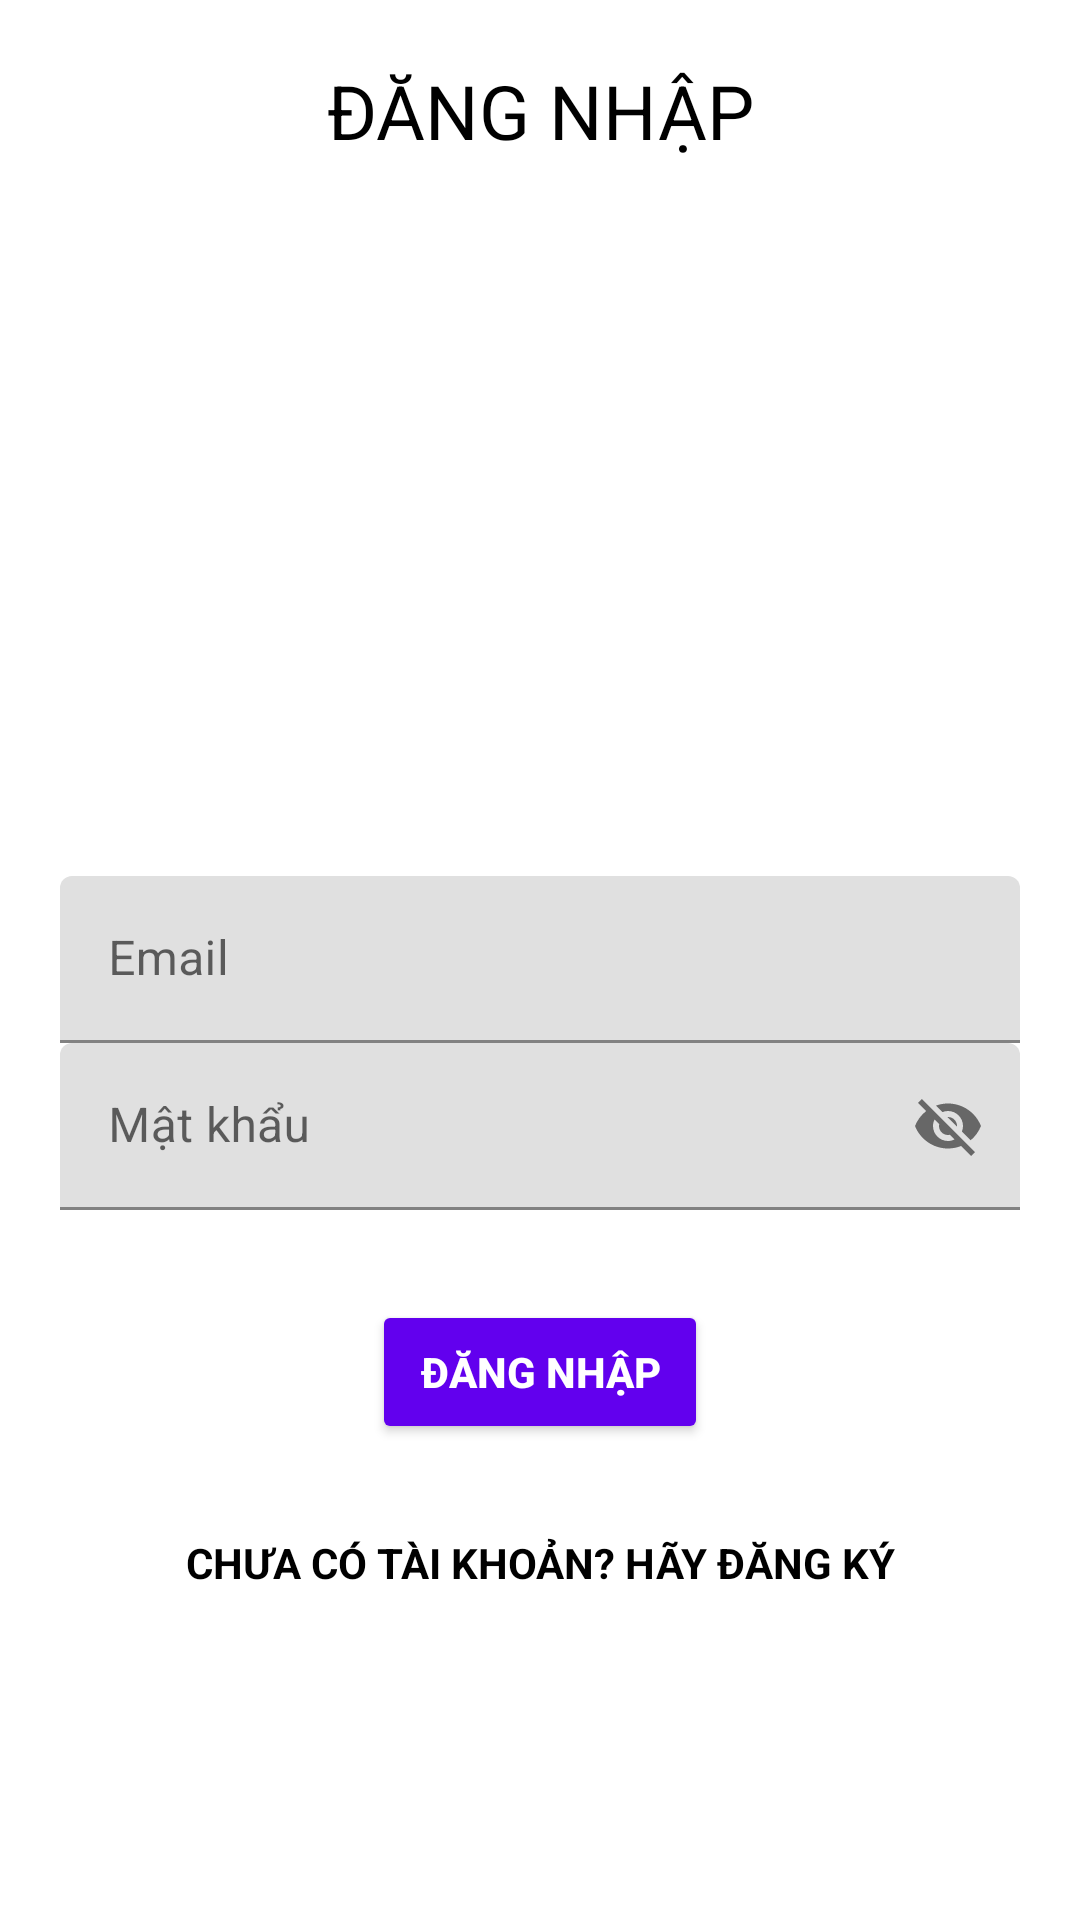

Reconstruct the res/layout file that produces this screen, plus the resources it refers to.
<!-- AndroidManifest.xml: application theme Theme.Thenewappdemo -->
<!-- res/layout/activity_login.xml -->
<?xml version="1.0" encoding="utf-8"?>
<RelativeLayout xmlns:android="http://schemas.android.com/apk/res/android"
    xmlns:app="http://schemas.android.com/apk/res-auto"
    xmlns:tools="http://schemas.android.com/tools"
    android:layout_width="match_parent"
    android:layout_height="match_parent"
    tools:context=".LoginActivity"
    android:padding="20dp"

    >

    <TextView
        android:layout_width="match_parent"
        android:layout_height="wrap_content"
        android:textAlignment="center"
        android:text="ĐĂNG NHẬP"
        android:textColor="@color/black"
        android:textSize="25sp"

        />

    

    <com.google.android.material.textfield.TextInputLayout
        android:layout_width="match_parent"
        android:layout_height="wrap_content"
        android:layout_centerHorizontal="true"
        android:layout_centerVertical="true"
        android:id="@+id/emailTIL"

        >

        <EditText
            android:id="@+id/emailEt"
            android:inputType="textEmailAddress"
            android:hint="Email"
            android:layout_width="match_parent"
            android:layout_height="wrap_content"
            />

    </com.google.android.material.textfield.TextInputLayout>

    

    <com.google.android.material.textfield.TextInputLayout
        android:layout_width="match_parent"
        android:layout_height="wrap_content"
        android:layout_centerHorizontal="true"
        android:layout_centerVertical="true"
        android:id="@+id/passwordTIL"
        android:layout_below="@id/emailTIL"
        app:passwordToggleEnabled="true"

        >

        <EditText
            android:id="@+id/passwordlEt"
            android:inputType="textEmailAddress"
            android:hint="Mật khẩu"
            android:layout_width="match_parent"
            android:layout_height="wrap_content"
            />

    </com.google.android.material.textfield.TextInputLayout>

    <Button
        android:id="@+id/loginBtn"
        android:layout_width="wrap_content"
        android:layout_height="wrap_content"
        android:layout_below="@id/passwordTIL"

        android:layout_centerHorizontal="true"
        style="@style/Base.Widget.AppCompat.Button.Colored"
        android:text="ĐĂNG NHẬP"
        android:textStyle="bold"
        android:layout_marginTop="30dp"
        />


    
    



    <TextView
        android:id="@+id/nothave_accountTv"
        android:layout_width="match_parent"
        android:layout_height="wrap_content"
        android:text="CHƯA CÓ TÀI KHOẢN? HÃY ĐĂNG KÝ"
        android:textAlignment="center"
        android:layout_below="@id/loginBtn"
        android:layout_marginTop="30dp"
        android:textColor="@color/black"
        android:textStyle="bold"

        />

</RelativeLayout>
<!-- resources referenced by this layout -->
<resources>
  <style name="Theme.Thenewappdemo" parent="Theme.MaterialComponents.DayNight.DarkActionBar">
          
          <item name="colorPrimary">@color/purple_500</item>
          <item name="colorPrimaryVariant">@color/purple_700</item>
          <item name="colorOnPrimary">@color/white</item>
          
          <item name="colorSecondary">@color/teal_200</item>
          <item name="colorSecondaryVariant">@color/teal_700</item>
          <item name="colorOnSecondary">@color/black</item>
          
          <item name="android:statusBarColor">?attr/colorPrimaryVariant</item>
          
      </style>
  <!-- not gathered from this repository: default colours our renderer supplied (Android Studio template values) -->
  <color name="purple_500">#FF6200EE</color>
  <color name="purple_700">#FF3700B3</color>
  <color name="teal_200">#FF03DAC5</color>
  <color name="teal_700">#FF018786</color>
  <color name="black">#FF000000</color>
  <color name="white">#FFFFFFFF</color>
</resources>
